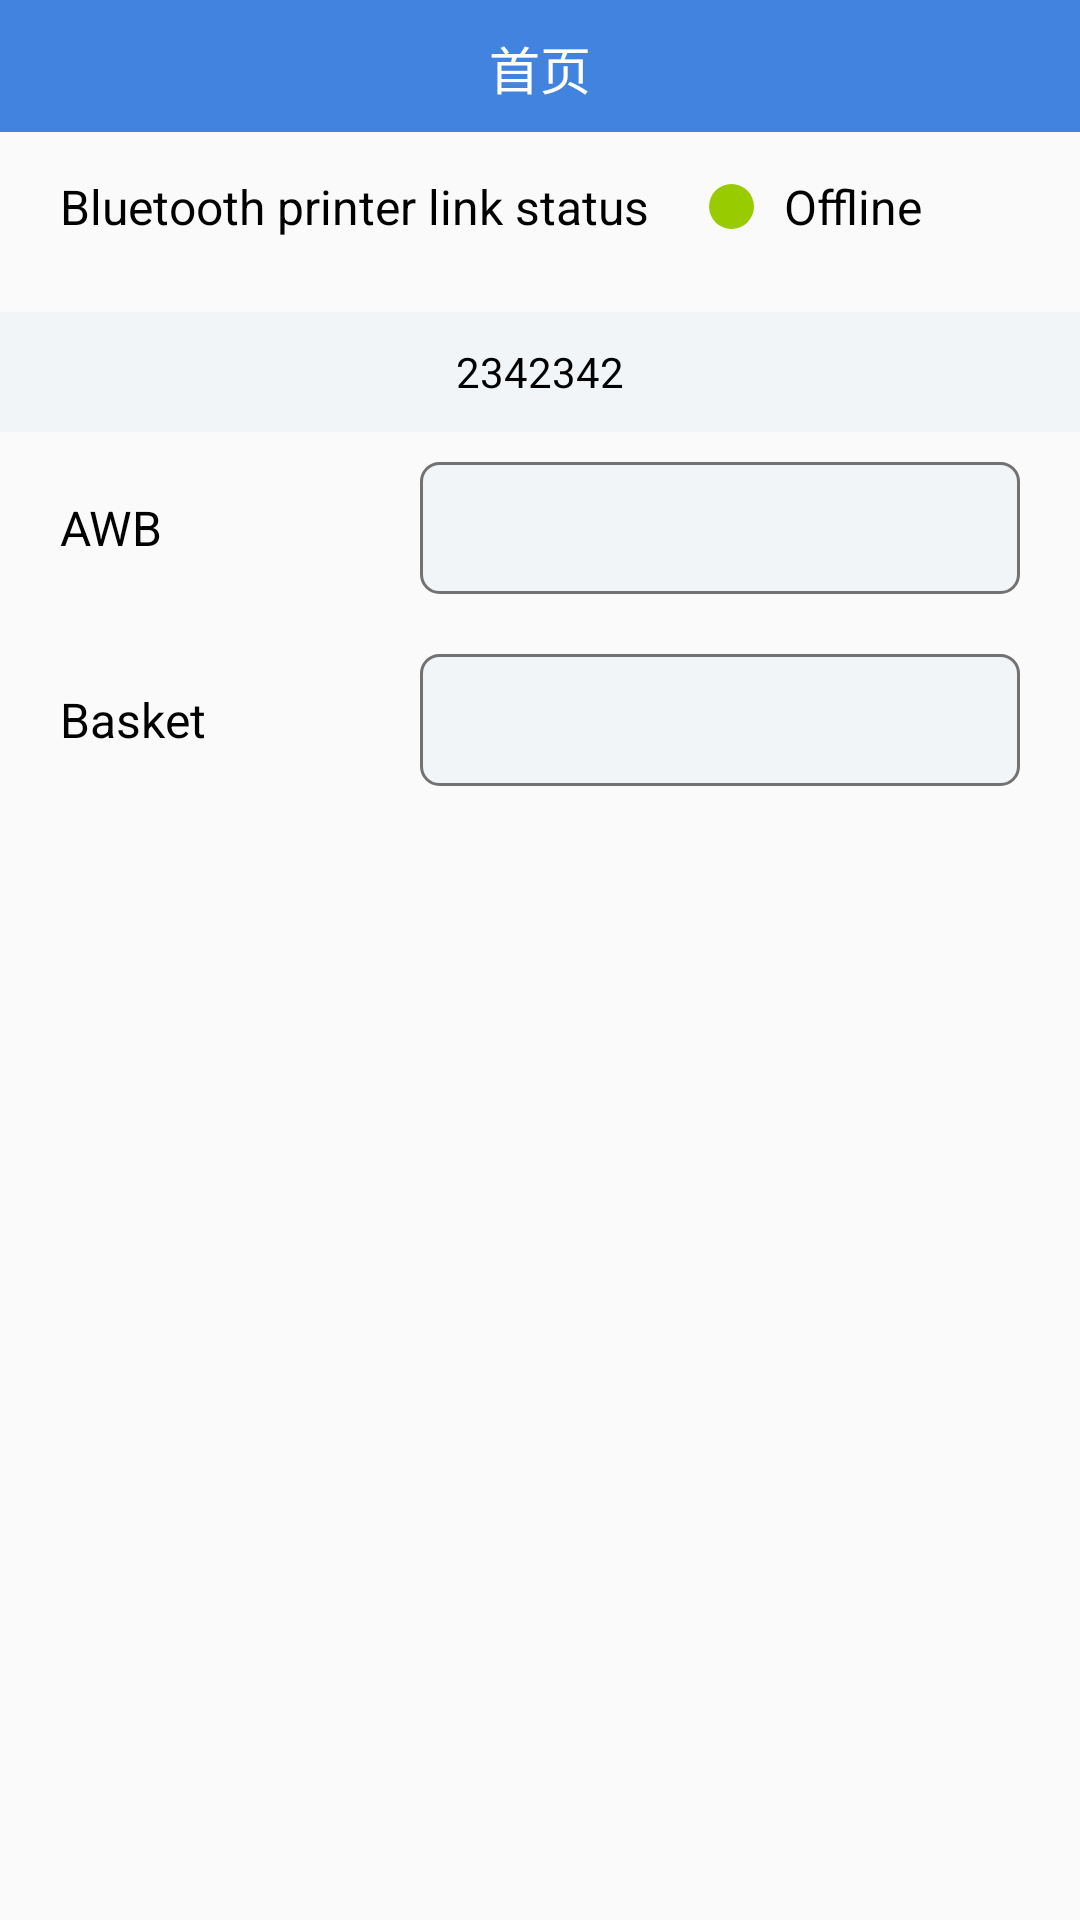

Android layout source for this screen:
<!-- AndroidManifest.xml: application theme AppTheme -->
<!-- res/layout/activity_basket_detail_layout.xml -->
<?xml version="1.0" encoding="utf-8"?>
<LinearLayout xmlns:android="http://schemas.android.com/apk/res/android"
    xmlns:app="http://schemas.android.com/apk/res-auto"
    xmlns:tools="http://schemas.android.com/tools"
    android:layout_width="match_parent"
    android:layout_height="match_parent"
    android:fillViewport="true"
    android:orientation="vertical">
    <include
        android:id="@+id/include_title"
        layout="@layout/rela_title_layout" />
    <FrameLayout
        android:layout_width="match_parent"
        android:layout_height="fill_parent">
        <include
            android:id="@+id/include_empty"
            android:visibility="gone"
            layout="@layout/empty_layout" />

        <LinearLayout
            android:id="@+id/content_layout"
            android:layout_width="match_parent"
            android:layout_height="fill_parent"
            android:visibility="visible"
            android:orientation="vertical">
            <RelativeLayout
                android:layout_width="match_parent"
                android:layout_height="30dp"
                android:layout_marginTop="10dp"
                android:layout_marginLeft="20dp"
                android:layout_marginRight="20dp">

                <TextView
                    android:id="@+id/tv_tips"
                    android:layout_width="wrap_content"
                    android:layout_height="wrap_content"
                    android:layout_gravity="center"
                    android:layout_centerVertical="true"
                    android:text="Bluetooth printer link status"
                    android:textColor="@color/black"
                    android:textSize="@dimen/common_text_size" />

                <View
                    android:id="@+id/view"
                    android:layout_width="15dp"
                    android:layout_height="15dp"
                    android:layout_marginLeft="20dp"
                    android:layout_centerVertical="true"
                    android:layout_toRightOf="@+id/tv_tips"
                    android:background="@drawable/shape_green_circle_bg" />

                <TextView
                    android:id="@+id/tv_connect_status"
                    android:layout_width="wrap_content"
                    android:layout_height="wrap_content"
                    android:layout_centerVertical="true"
                    android:text="Offline"
                    android:layout_toRightOf="@+id/view"
                    android:layout_marginLeft="10dp"
                    android:textColor="@color/black"
                    android:textSize="@dimen/common_text_size" />
            </RelativeLayout>

            <TextView
                android:id="@+id/tv_wave_code"
                android:layout_width="match_parent"
                android:layout_height="40dp"
                android:layout_marginTop="20dp"
                android:background="@color/color_F1F5F7"
                android:gravity="center"
                android:text="2342342"
                android:textColor="@color/black" />

            <LinearLayout
                android:layout_width="match_parent"
                android:layout_height="wrap_content"
                android:layout_marginTop="10dp"
                android:layout_marginLeft="20dp"
                android:layout_marginRight="20dp"
                android:orientation="horizontal">

                <TextView
                    android:layout_width="120dp"
                    android:layout_height="wrap_content"
                    android:layout_gravity="center"
                    android:text="AWB"
                    android:textColor="@color/black"
                    android:textSize="@dimen/common_text_size" />

                <TextView
                    android:id="@+id/tv_bill_no"
                    android:layout_width="match_parent"
                    android:layout_height="44dp"
                    android:background="@drawable/gray_6_roundcorner_bg"
                    android:gravity="center_vertical"
                    android:paddingLeft="5dp"
                    android:textColor="@color/black"
                    android:textSize="@dimen/common_text_size" />
            </LinearLayout>

            <LinearLayout
                android:layout_width="match_parent"
                android:layout_height="wrap_content"
                android:layout_marginTop="20dp"
                android:layout_marginLeft="20dp"
                android:layout_marginRight="20dp"
                android:orientation="horizontal">

                <TextView
                    android:layout_width="120dp"
                    android:layout_height="wrap_content"
                    android:text="Basket"
                    android:textColor="@color/black"
                    android:textSize="@dimen/common_text_size" />

                <TextView
                    android:id="@+id/tv_basket_no"
                    android:layout_width="match_parent"
                    android:layout_height="44dp"
                    android:background="@drawable/gray_6_roundcorner_bg"
                    android:gravity="center_vertical"
                    android:paddingLeft="5dp"
                    android:textColor="@color/black"
                    android:textSize="@dimen/common_text_size" />
            </LinearLayout>

            <androidx.recyclerview.widget.RecyclerView
                android:id="@+id/rv_offshelf_list"
                android:layout_width="match_parent"
                android:layout_height="0dp"
                android:layout_margin="20dp"
                android:layout_weight="1" />
        </LinearLayout>
        <RelativeLayout
            android:id="@+id/rl_wave_layout"
            android:layout_width="match_parent"
            android:layout_height="fill_parent"
            android:visibility="gone"
            android:orientation="vertical">

            <LinearLayout
                android:id="@+id/ll_wave"
                android:layout_width="match_parent"
                android:layout_height="wrap_content"
                android:layout_centerInParent="true"
                android:paddingBottom="140dp"
                android:orientation="vertical">

                <TextView
                    android:id="@+id/tv_num"
                    android:layout_width="wrap_content"
                    android:layout_height="wrap_content"
                    android:layout_gravity="center_horizontal"
                    android:text="A09"
                    android:textColor="@color/black"
                    android:textSize="36sp"
                    android:textStyle="bold" />

                <TextView
                    android:id="@+id/tv_des"
                    android:layout_width="wrap_content"
                    android:layout_height="wrap_content"
                    android:layout_gravity="center_horizontal"
                    android:layout_marginTop="10dp"
                    android:text="Wave Collection Location"
                    android:textColor="@color/black"
                    android:textSize="18sp" />
            </LinearLayout>
            <TextView
                android:id="@+id/tv_start"
                android:layout_width="match_parent"
                android:layout_height="44dp"
                android:textColor="@color/black"
                android:layout_alignParentBottom="true"
                android:layout_centerHorizontal="true"
                android:gravity="center"
                android:layout_marginLeft="80dp"
                android:layout_marginRight="80dp"
                android:layout_marginBottom="100dp"
                android:background="@drawable/gray_6_roundcorner_bg"
                android:layout_marginTop="10dp"
                android:textSize="18sp"
                android:text="Start"/>
        </RelativeLayout>
    </FrameLayout>


</LinearLayout>
<!-- res/layout/rela_title_layout.xml (included above) -->
<?xml version="1.0" encoding="utf-8"?>
<RelativeLayout xmlns:android="http://schemas.android.com/apk/res/android"
    android:layout_width="match_parent"
    android:layout_height="44dp"
    android:layout_alignParentBottom="true"
    android:background="@color/color_theme"
    xmlns:tools="http://schemas.android.com/tools">

    <ImageView
        android:id="@+id/img_back"
        android:layout_width="wrap_content"
        android:layout_height="wrap_content"
        android:layout_centerVertical="true"
        android:background="?android:attr/selectableItemBackground"
        android:paddingLeft="20dp"
        android:paddingTop="11dp"
        android:visibility="gone"
        android:paddingBottom="11dp"
        android:src="@mipmap/ic_common_back_arrow"
        android:stateListAnimator="@null" />

    <TextView
        android:id="@+id/tv_title"
        android:layout_width="match_parent"
        android:layout_height="24dp"
        android:layout_centerInParent="true"
        android:layout_marginLeft="60dp"
        android:layout_marginRight="60dp"
        android:ellipsize="end"
        android:gravity="center"
        android:lines="1"
        android:text="首页"
        android:textColor="@color/white"
        android:textSize="@dimen/toolbar_title_size" />

    <RelativeLayout
        android:id="@+id/rl_right_layout"
        android:layout_width="wrap_content"
        android:visibility="gone"
        android:layout_height="match_parent">
        <ImageView
            android:id="@+id/img_right"
            android:layout_width="wrap_content"
            android:layout_height="wrap_content"
            android:layout_alignParentRight="true"
            android:layout_centerVertical="true"
            android:layout_marginRight="20dp"
            android:src="@mipmap/ic_message"
            android:stateListAnimator="@null"/>
        <TextView
            android:id="@+id/tv_count"
            android:layout_width="20dp"
            android:layout_height="20dp"
            android:layout_alignParentRight="true"
            android:layout_marginRight="10dp"
            android:layout_marginTop="5dp"
            android:visibility="gone"
            android:background="@drawable/shape_red_circle_bg"
            android:textColor="@color/white"
            android:gravity="center"
            android:textSize="12sp"
            android:text="99"/>
    </RelativeLayout>


</RelativeLayout>
<!-- res/layout/empty_layout.xml (included above) -->
<?xml version="1.0" encoding="utf-8"?>
<RelativeLayout xmlns:android="http://schemas.android.com/apk/res/android"
    android:layout_width="match_parent"
    android:layout_height="match_parent"
    android:layout_alignParentBottom="true"
    android:background="@color/white"
    xmlns:tools="http://schemas.android.com/tools">


    <TextView
        android:id="@+id/tv_empty_tips"
        android:layout_width="match_parent"
        android:layout_height="24dp"
        android:layout_centerInParent="true"
        android:ellipsize="end"
        android:gravity="center"
        android:lines="1"
        android:textColor="@color/black"
        android:textSize="@dimen/toolbar_title_size" />



</RelativeLayout>
<!-- resources referenced by this layout -->
<resources>
  <color name="black">#FF000000</color>
  <color name="color_F1F5F7">#FFF1F5F7</color>
  <color name="color_theme">#FF4283DF</color>
  <color name="white">#FFFFFFFF</color>
  <dimen name="common_text_size">16sp</dimen>
  <dimen name="toolbar_title_size">17sp</dimen>
  <!-- drawable gray_6_roundcorner_bg (drawable) -->
  <?xml version="1.0" encoding="utf-8"?>
  <shape xmlns:android="http://schemas.android.com/apk/res/android">
      <corners android:radius="6dp"/>
      <solid android:color="#F1F5F7" />
      <stroke
          android:width="1dp"
          android:color="@color/color_727272"
          />
  </shape>
  <!-- drawable shape_green_circle_bg (drawable) -->
  <?xml version="1.0" encoding="utf-8"?>
  <shape xmlns:android="http://schemas.android.com/apk/res/android"
      android:shape="oval">
      <solid android:color="@android:color/holo_green_light" />
      <size
          android:width="5dp"
          android:height="5dp" />
  </shape>
  <!-- drawable shape_red_circle_bg (drawable) -->
  <?xml version="1.0" encoding="utf-8"?>
  <shape xmlns:android="http://schemas.android.com/apk/res/android"
      android:shape="oval">
      <solid android:color="@color/mark_error_color" />
      <size
          android:width="10dp"
          android:height="10dp" />
  </shape>
  <!-- mipmap ic_common_back_arrow: png bitmap (mipmap-xxhdpi, 1102 bytes) -->
  <!-- mipmap ic_message: png bitmap (mipmap-xxhdpi, 2007 bytes) -->
  <style name="AppTheme" parent="Theme.AppCompat.Light.NoActionBar" />
  <color name="color_727272">#FF727272</color>
  <color name="mark_error_color">#D33E2C</color>
</resources>
